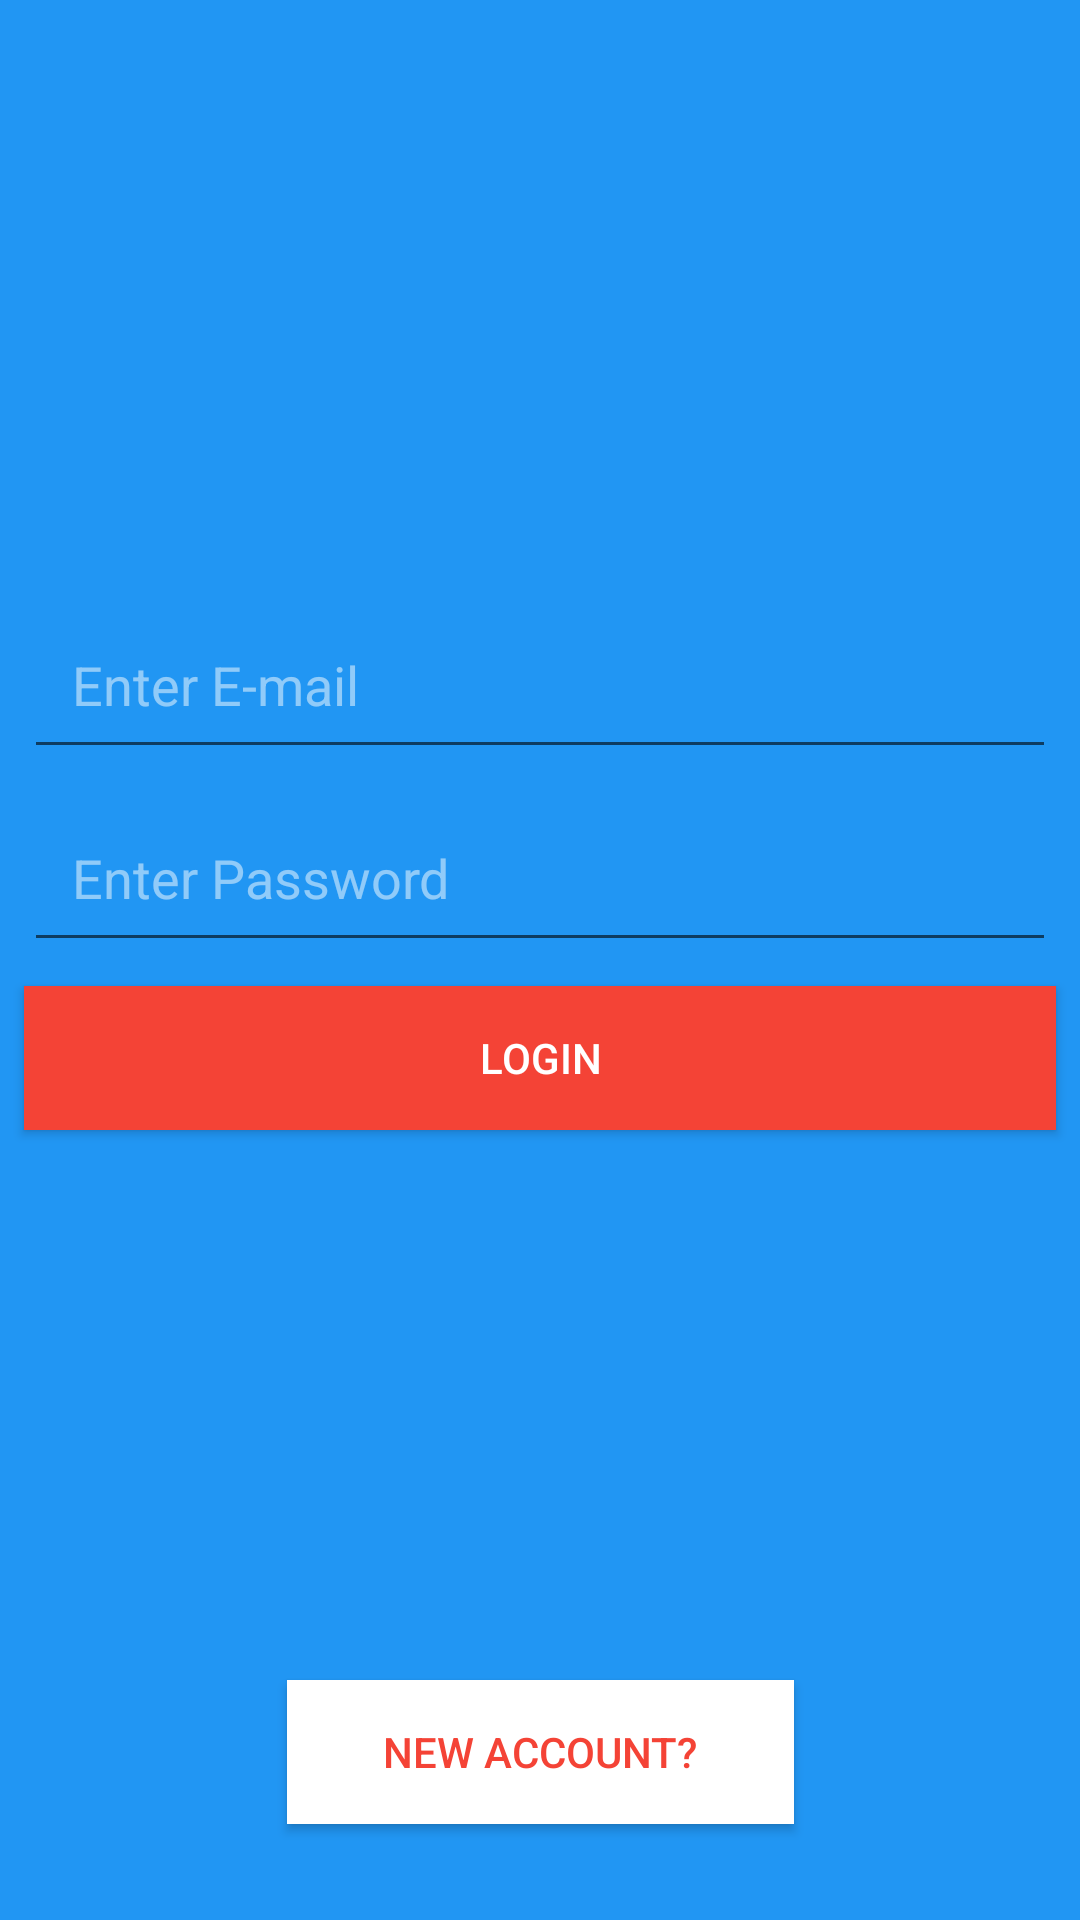

Produce the Android XML layout that renders to this screen, including the resource entries it uses.
<!-- AndroidManifest.xml: application theme AppTheme -->
<!-- res/layout/activity_login.xml -->
<?xml version="1.0" encoding="utf-8"?>
<androidx.constraintlayout.widget.ConstraintLayout xmlns:android="http://schemas.android.com/apk/res/android"
    xmlns:app="http://schemas.android.com/apk/res-auto"
    xmlns:tools="http://schemas.android.com/tools"
    android:layout_width="match_parent"
    android:background="@color/colorPrimary"
    android:layout_height="match_parent"
    tools:context=".LoginActivity">

    <ImageView
        android:id="@+id/LoginLogoImage"
        android:layout_width="wrap_content"
        android:layout_height="wrap_content"
        android:layout_marginStart="8dp"
        android:layout_marginTop="100dp"
        android:layout_marginEnd="8dp"
        app:layout_constraintEnd_toEndOf="parent"
        app:layout_constraintStart_toStartOf="parent"
        app:layout_constraintTop_toTopOf="parent"
        app:srcCompat="@drawable/login_page_logo" />

    <EditText
        android:id="@+id/loginEmailText"
        android:layout_width="match_parent"
        android:layout_height="wrap_content"
        android:layout_marginStart="8dp"
        android:layout_marginTop="100dp"
        android:layout_marginEnd="8dp"
        android:ems="10"
        android:hint="@string/enter_e_mail"
        android:inputType="textEmailAddress"
        android:padding="16dp"
        android:textColor="#FFFFFF"
        android:textColorHint="#80FFFFFF"
        app:layout_constraintEnd_toEndOf="parent"
        app:layout_constraintStart_toStartOf="parent"
        app:layout_constraintTop_toBottomOf="@+id/LoginLogoImage" />

    <EditText
        android:id="@+id/loginPassText"
        android:layout_width="match_parent"
        android:layout_height="wrap_content"
        android:layout_marginStart="8dp"
        android:layout_marginTop="8dp"
        android:layout_marginEnd="8dp"
        android:ems="10"
        android:hint="@string/enter_password"
        android:inputType="textPassword"
        android:padding="16dp"
        android:textColor="#FFFFFF"
        android:textColorHint="#80FFFFFF"
        app:layout_constraintEnd_toEndOf="parent"
        app:layout_constraintStart_toStartOf="parent"
        app:layout_constraintTop_toBottomOf="@+id/loginEmailText" />

    <Button
        android:id="@+id/loginButton"
        android:layout_width="match_parent"
        android:layout_height="wrap_content"
        android:layout_marginStart="8dp"
        android:layout_marginTop="8dp"
        android:layout_marginEnd="8dp"
        android:background="@color/colorAccent"
        android:text="@string/login"
        android:textColor="#FFFFFF"
        app:layout_constraintEnd_toEndOf="parent"
        app:layout_constraintStart_toStartOf="parent"
        app:layout_constraintTop_toBottomOf="@+id/loginPassText" />

    <Button
        android:id="@+id/newButton"
        android:layout_width="wrap_content"
        android:layout_height="wrap_content"
        android:layout_marginStart="8dp"
        android:layout_marginEnd="8dp"
        android:layout_marginBottom="32dp"
        android:background="@android:color/white"
        android:paddingLeft="32dp"
        android:paddingTop="8dp"
        android:paddingRight="32dp"
        android:paddingBottom="8dp"
        android:text="@string/newaccount"
        android:textColor="@color/colorAccent"
        app:layout_constraintBottom_toBottomOf="parent"
        app:layout_constraintEnd_toEndOf="parent"
        app:layout_constraintStart_toStartOf="parent" />

    <ProgressBar
        android:id="@+id/loginProgressBar"
        style="?android:attr/progressBarStyleHorizontal"
        android:layout_width="match_parent"
        android:layout_height="wrap_content"
        android:indeterminate="true"
        android:visibility="invisible"
        app:layout_constraintEnd_toEndOf="parent"
        app:layout_constraintHorizontal_bias="0.498"
        app:layout_constraintStart_toStartOf="parent"
        app:layout_constraintTop_toTopOf="parent" />



</androidx.constraintlayout.widget.ConstraintLayout>
<!-- resources referenced by this layout -->
<resources>
  <color name="colorAccent">#F44336</color>
  <color name="colorPrimary">#2196F3</color>
  <string name="enter_e_mail">Enter E-mail</string>
  <string name="enter_password">Enter Password</string>
  <string name="login">LOGIN</string>
  <string name="newaccount">New Account?</string>
  <style name="AppTheme" parent="Theme.AppCompat.Light.NoActionBar">
          
          <item name="colorPrimary">@color/colorPrimary</item>
          <item name="colorPrimaryDark">@color/colorPrimaryDark</item>
          <item name="colorAccent">@color/colorAccent</item>
          <item name="android:textColor">#4C4A4A</item>
  
      </style>
  <color name="colorPrimaryDark">#0069C0</color>
</resources>
